4-way image classification set "resized_256" from GitHub (wrooble/Brain_Tumor_MRI); label vocabulary: glioma, meningioma, no tumor, pituitary tumor.

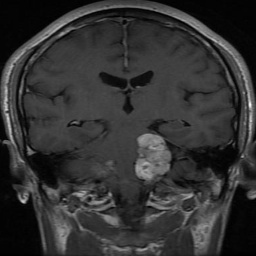
Label: meningioma

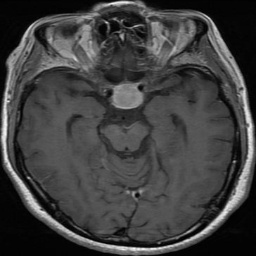
Label: pituitary tumor

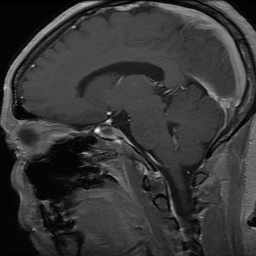
Label: pituitary tumor

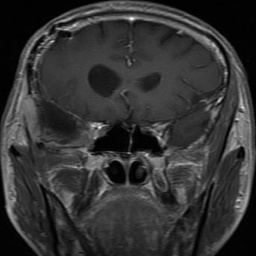
Label: glioma

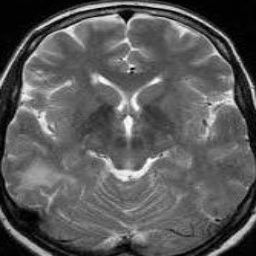
Label: no tumor

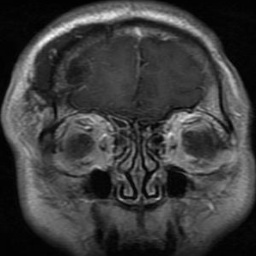
Label: glioma
